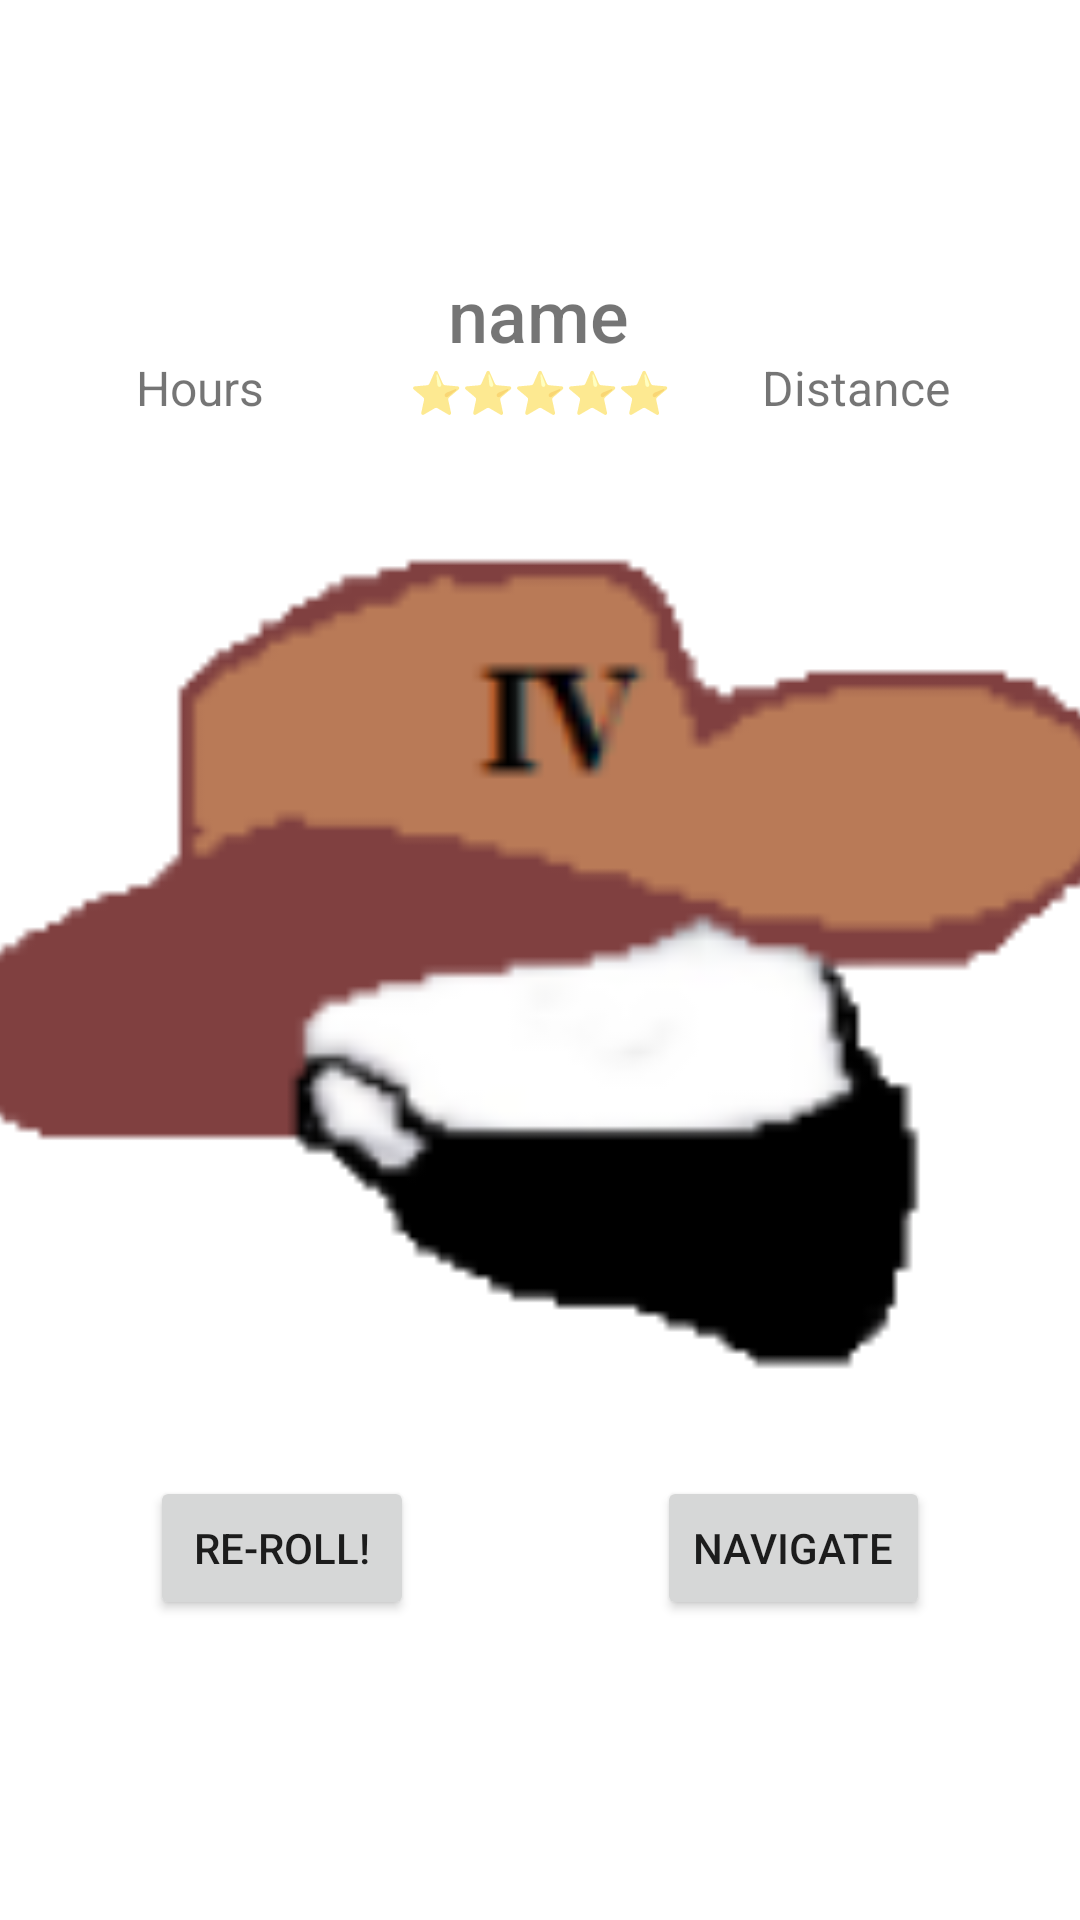

Here is an Android app screen rendered from its layout file. Give the layout XML and the strings, colors and styles it references.
<!-- AndroidManifest.xml: application theme Theme.MyApplication -->
<!-- res/layout/popup_restaurant_info.xml -->
<?xml version="1.0" encoding="utf-8"?>
<androidx.constraintlayout.widget.ConstraintLayout xmlns:android="http://schemas.android.com/apk/res/android"
    xmlns:app="http://schemas.android.com/apk/res-auto"
    xmlns:tools="http://schemas.android.com/tools"
    android:layout_width="match_parent"
    android:layout_height="match_parent">

    <TextView
        android:id="@+id/nameText"
        android:layout_width="wrap_content"
        android:layout_height="wrap_content"
        android:fontFamily="sans-serif-medium"
        android:text="name"
        android:textAlignment="viewStart"
        android:textSize="24sp"
        android:typeface="serif"
        app:layout_constraintBottom_toTopOf="@+id/ratingText"
        app:layout_constraintEnd_toEndOf="parent"
        app:layout_constraintHorizontal_bias="0.498"
        app:layout_constraintStart_toStartOf="parent" />

    <ImageView
        android:id="@+id/restaurantImage"
        android:layout_width="408dp"
        android:layout_height="344dp"
        app:layout_constraintBottom_toBottomOf="parent"
        app:layout_constraintEnd_toEndOf="parent"
        app:layout_constraintStart_toStartOf="parent"
        app:layout_constraintTop_toTopOf="parent"
        app:srcCompat="@drawable/logo" />

    <Button
        android:id="@+id/navButton"
        android:layout_width="wrap_content"
        android:layout_height="wrap_content"
        android:layout_marginEnd="50dp"
        android:text="Navigate"
        app:layout_constraintEnd_toEndOf="parent"
        app:layout_constraintTop_toBottomOf="@+id/restaurantImage" />

    <Button
        android:id="@+id/rerollButton"
        android:layout_width="wrap_content"
        android:layout_height="wrap_content"
        android:layout_marginStart="50dp"
        android:text="Re-roll!"
        app:layout_constraintStart_toStartOf="parent"
        app:layout_constraintTop_toBottomOf="@+id/restaurantImage" />

    <TextView
        android:id="@+id/ratingText"
        android:layout_width="wrap_content"
        android:layout_height="wrap_content"
        android:layout_marginBottom="8dp"
        android:text=" ⭐⭐⭐⭐⭐ "
        app:layout_constraintBottom_toTopOf="@+id/restaurantImage"
        app:layout_constraintEnd_toEndOf="parent"
        app:layout_constraintStart_toStartOf="parent" />

    <TextView
        android:id="@+id/distanceText"
        android:layout_width="wrap_content"
        android:layout_height="wrap_content"
        android:layout_marginEnd="16dp"
        android:layout_marginBottom="8dp"
        android:text="Distance"
        android:textSize="16sp"
        app:layout_constraintBottom_toTopOf="@+id/restaurantImage"
        app:layout_constraintEnd_toEndOf="parent"
        app:layout_constraintStart_toEndOf="@+id/ratingText" />

    <TextView
        android:id="@+id/phoneText"
        android:layout_width="wrap_content"
        android:layout_height="wrap_content"
        android:layout_marginBottom="8dp"
        android:autoLink="phone"
        android:text="Hours"
        android:textSize="16sp"
        app:layout_constraintBottom_toTopOf="@+id/restaurantImage"
        app:layout_constraintEnd_toStartOf="@+id/ratingText"
        app:layout_constraintStart_toStartOf="parent" />
</androidx.constraintlayout.widget.ConstraintLayout>
<!-- resources referenced by this layout -->
<resources>
  <!-- drawable logo: png bitmap (drawable, 6831 bytes) -->
  <style name="Theme.MyApplication" parent="Theme.MaterialComponents.DayNight.DarkActionBar">
          
          <item name="colorPrimary">@color/billiard_green</item>
          <item name="colorPrimaryVariant">@color/purple_700</item>
          <item name="colorOnPrimary">@color/black</item>
          
          <item name="colorSecondary">@color/teal_200</item>
          <item name="colorSecondaryVariant">@color/teal_700</item>
          <item name="colorOnSecondary">@color/black</item>
          
          <item name="android:statusBarColor">?attr/colorPrimaryVariant</item>
          
      </style>
  <color name="purple_700">#FF3700B3</color>
  <color name="black">#FF000000</color>
  <color name="teal_200">#FF03DAC5</color>
  <color name="teal_700">#FF018786</color>
</resources>
